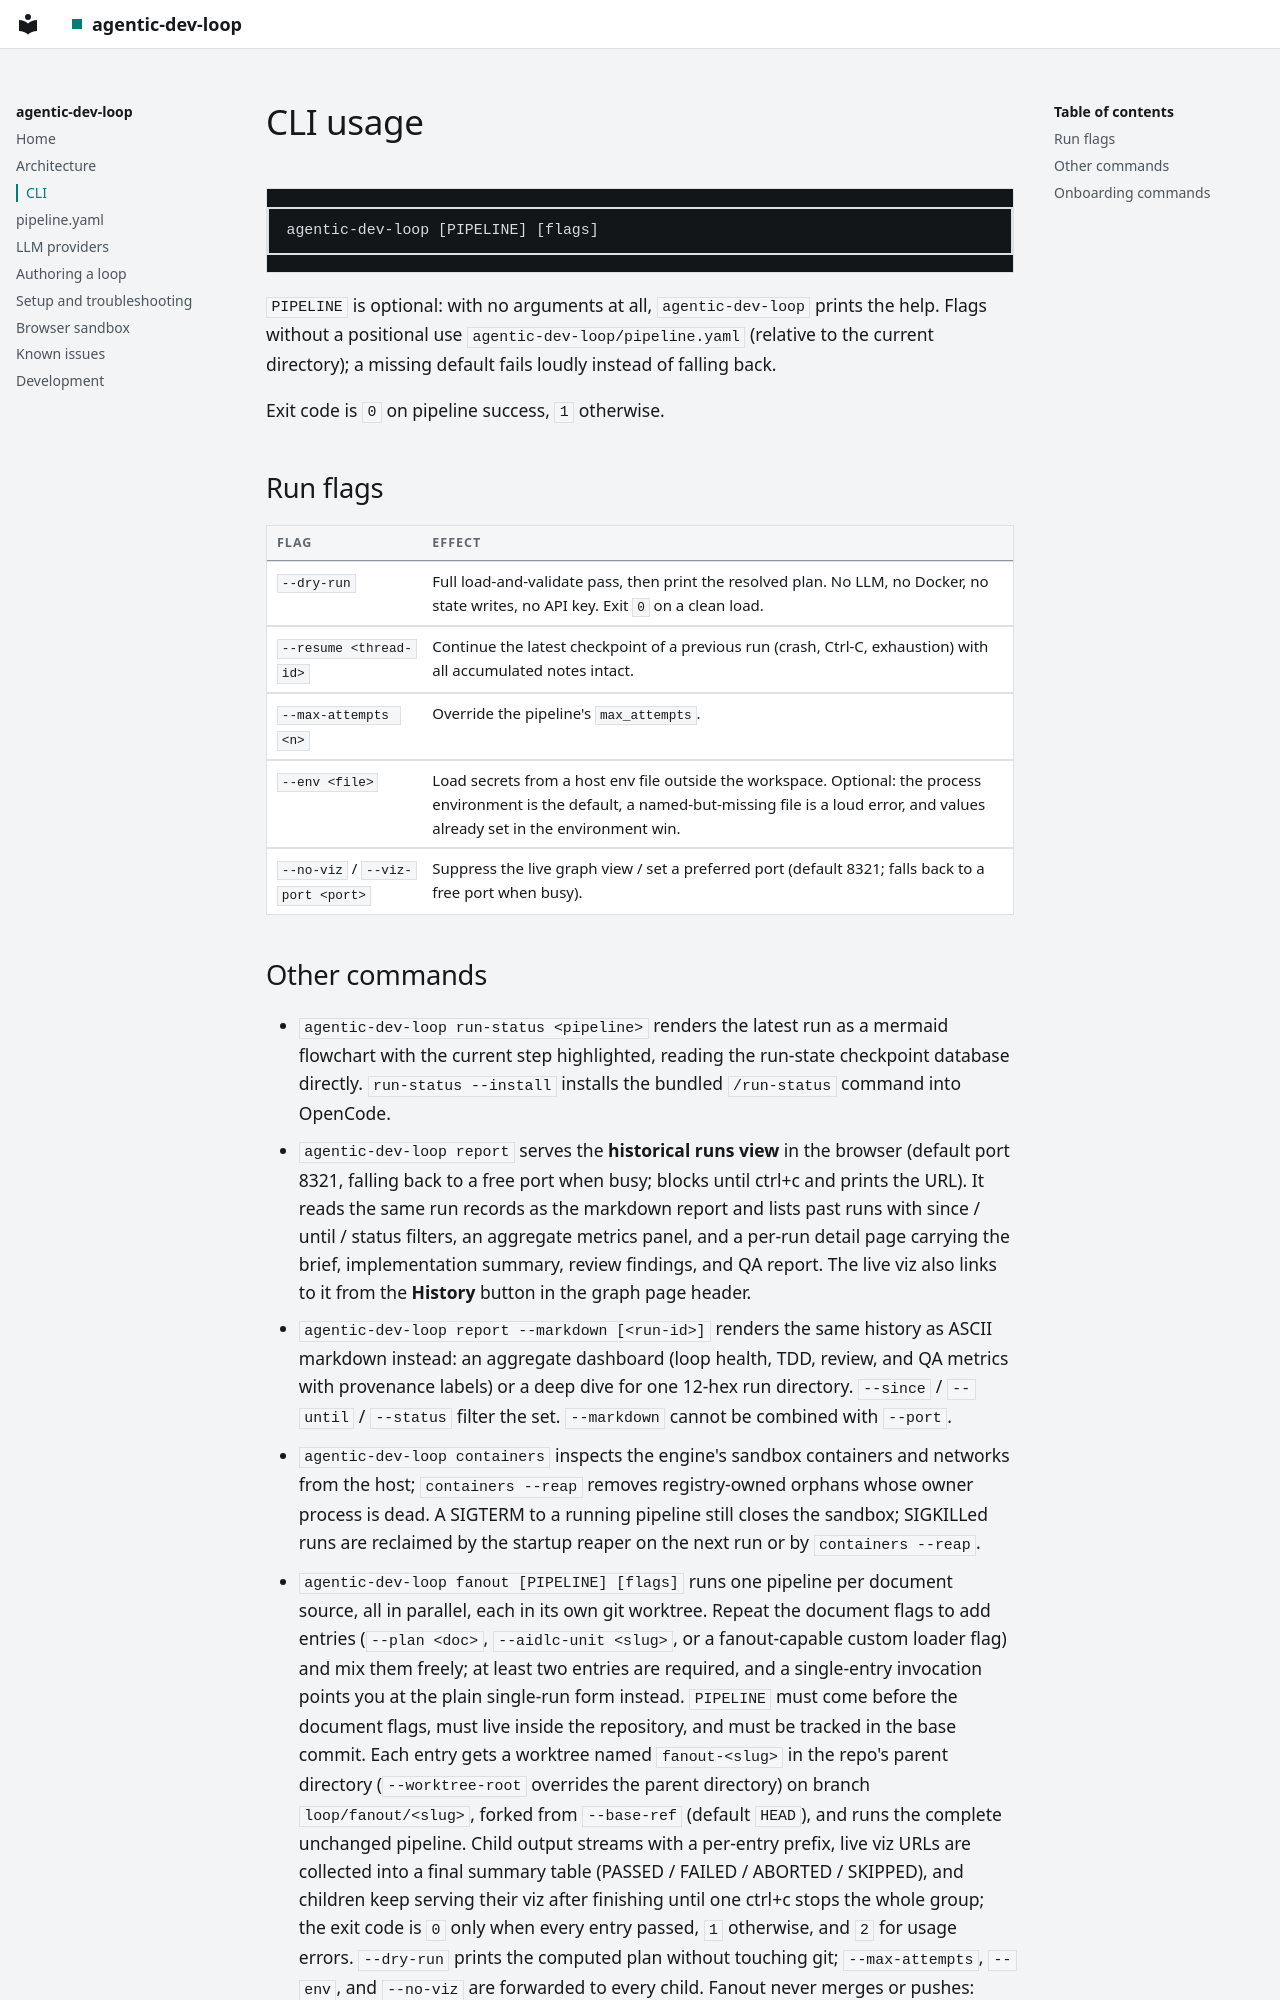

repository: lukedawilson/agentic-dev-loop · page: cli/index.html · generator: mkdocs

# CLI usage

```text
agentic-dev-loop [PIPELINE] [flags]
```

`PIPELINE` is optional: with no arguments at all, `agentic-dev-loop` prints
the help. Flags without a positional use `agentic-dev-loop/pipeline.yaml`
(relative to the current directory); a missing default fails loudly instead
of falling back.

Exit code is `0` on pipeline success, `1` otherwise.

## Run flags

| Flag | Effect |
| --- | --- |
| `--dry-run` | Full load-and-validate pass, then print the resolved plan. No LLM, no Docker, no state writes, no API key. Exit `0` on a clean load. |
| `--resume <thread-id>` | Continue the latest checkpoint of a previous run (crash, Ctrl-C, exhaustion) with all accumulated notes intact. |
| `--max-attempts <n>` | Override the pipeline's `max_attempts`. |
| `--env <file>` | Load secrets from a host env file outside the workspace. Optional: the process environment is the default, a named-but-missing file is a loud error, and values already set in the environment win. |
| `--no-viz` / `--viz-port <port>` | Suppress the live graph view / set a preferred port (default 8321; falls back to a free port when busy). |
